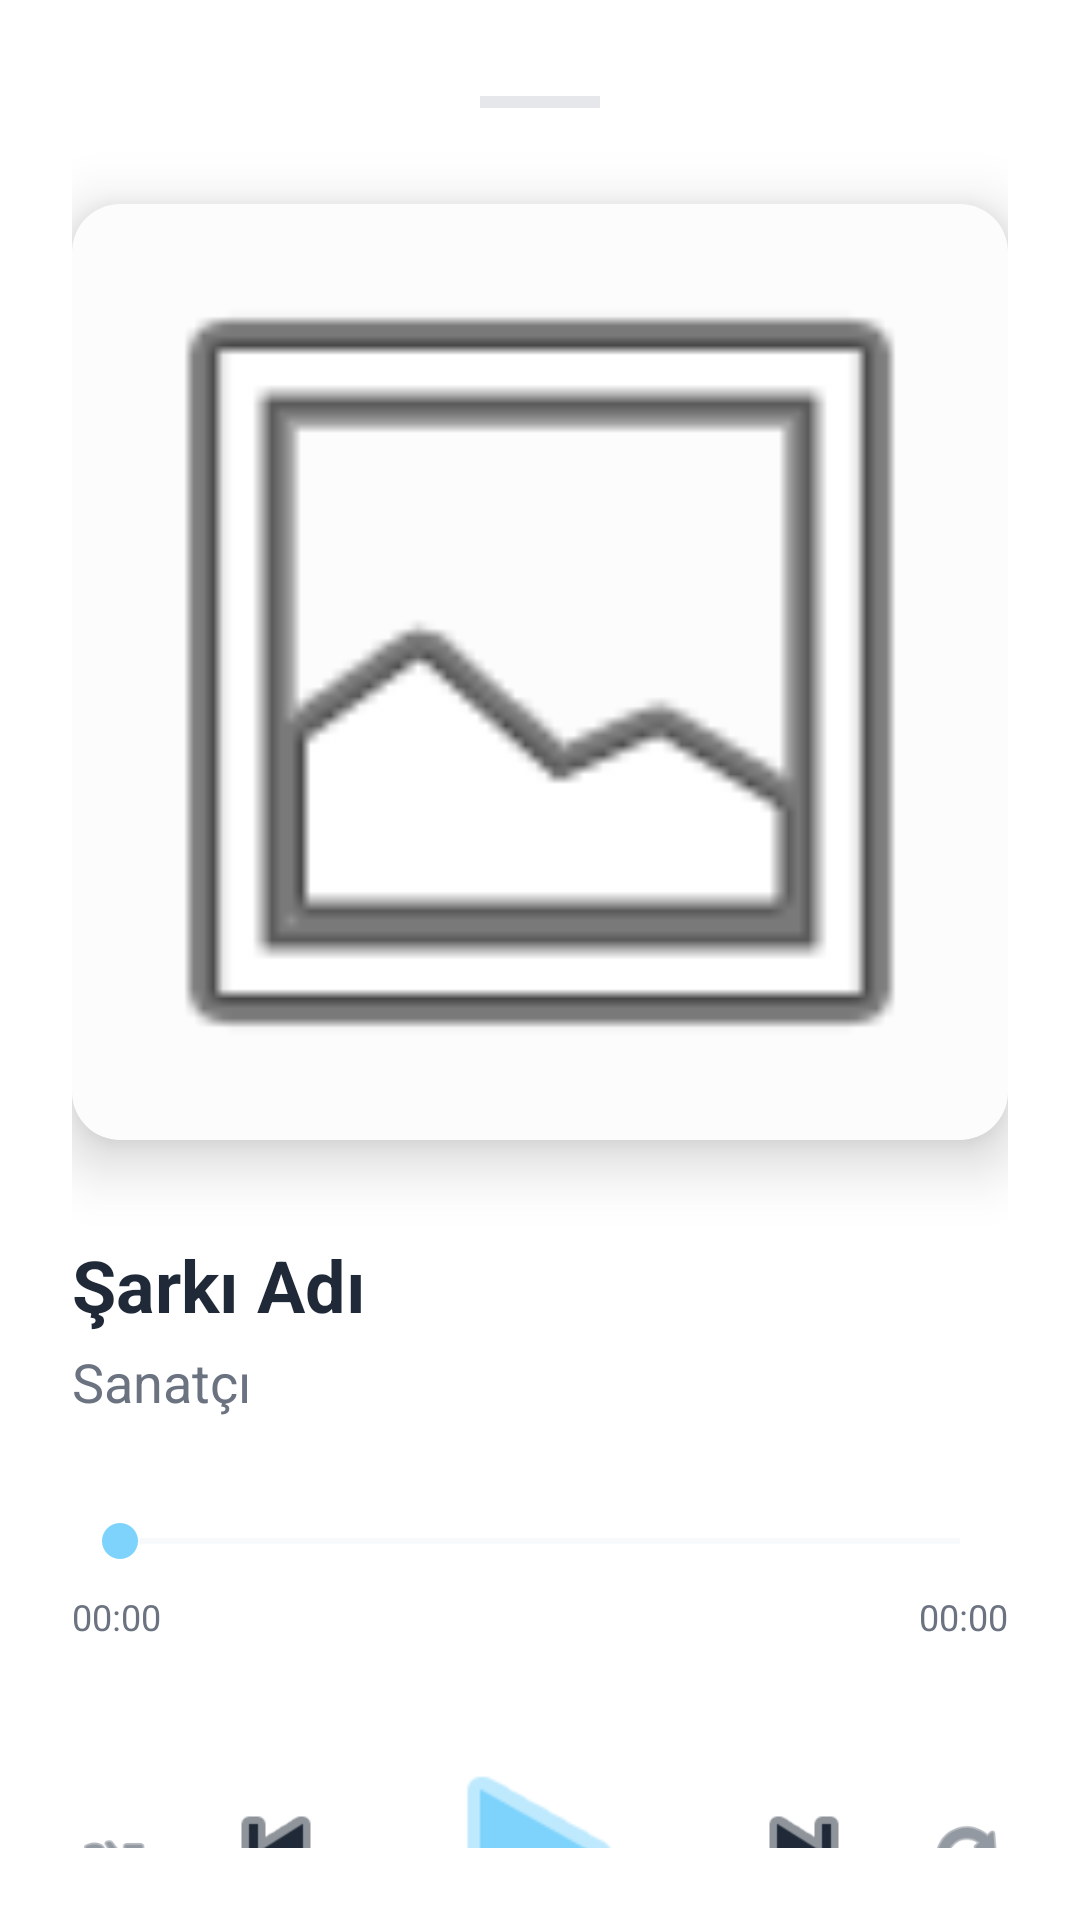

Layout XML and referenced resources for this Android screen:
<!-- AndroidManifest.xml: application theme Theme.Rhythmic -->
<!-- res/layout/dialog_full_player.xml -->
<?xml version="1.0" encoding="utf-8"?>
<androidx.constraintlayout.widget.ConstraintLayout xmlns:android="http://schemas.android.com/apk/res/android"
    xmlns:app="http://schemas.android.com/apk/res-auto"
    android:layout_width="match_parent"
    android:layout_height="match_parent"
    android:background="?attr/colorSurface"
    android:padding="24dp">

    <View
        android:id="@+id/dragHandle"
        android:layout_width="40dp"
        android:layout_height="4dp"
        android:background="?attr/colorOutline"
        android:layout_marginTop="8dp"
        app:layout_constraintTop_toTopOf="parent"
        app:layout_constraintStart_toStartOf="parent"
        app:layout_constraintEnd_toEndOf="parent" />

    <androidx.cardview.widget.CardView
        android:id="@+id/cardCover"
        android:layout_width="0dp"
        android:layout_height="0dp"
        android:layout_marginTop="32dp"
        app:cardCornerRadius="16dp"
        app:cardElevation="12dp"
        app:cardBackgroundColor="?android:attr/windowBackground"
        app:layout_constraintDimensionRatio="1:1"
        app:layout_constraintTop_toBottomOf="@id/dragHandle"
        app:layout_constraintStart_toStartOf="parent"
        app:layout_constraintEnd_toEndOf="parent">

        <ImageView
            android:id="@+id/imgFullKapakBlur"
            android:layout_width="match_parent"
            android:layout_height="match_parent"
            android:scaleType="centerCrop"
            android:src="@android:drawable/ic_menu_gallery" />

        <View
            android:layout_width="match_parent"
            android:layout_height="match_parent"
            android:background="?attr/colorSurface"
            android:alpha="0.5" />

        <ImageView
            android:id="@+id/imgFullKapak"
            android:layout_width="match_parent"
            android:layout_height="match_parent"
            android:scaleType="fitCenter"
            android:src="@android:drawable/ic_menu_gallery" />

    </androidx.cardview.widget.CardView>

    <TextView
        android:id="@+id/tvFullBaslik"
        android:layout_width="0dp"
        android:layout_height="wrap_content"
        android:layout_marginTop="32dp"
        android:text="Şarkı Adı"
        android:textColor="?android:attr/textColorPrimary"
        android:textSize="24sp"
        android:textStyle="bold"
        android:maxLines="1"
        android:ellipsize="end"
        app:layout_constraintTop_toBottomOf="@id/cardCover"
        app:layout_constraintStart_toStartOf="parent"
        app:layout_constraintEnd_toEndOf="parent" />

    <TextView
        android:id="@+id/tvFullSanatci"
        android:layout_width="0dp"
        android:layout_height="wrap_content"
        android:layout_marginTop="4dp"
        android:text="Sanatçı"
        android:textColor="?android:attr/textColorSecondary"
        android:textSize="18sp"
        android:maxLines="1"
        android:ellipsize="end"
        app:layout_constraintTop_toBottomOf="@+id/tvFullBaslik"
        app:layout_constraintStart_toStartOf="parent"
        app:layout_constraintEnd_toEndOf="parent" />

    <SeekBar
        android:id="@+id/fullSeekBar"
        android:layout_width="match_parent"
        android:layout_height="wrap_content"
        android:layout_marginTop="32dp"
        android:progressTint="?attr/colorSecondary"
        android:thumbTint="?attr/colorSecondary"
        android:progressBackgroundTint="?attr/colorOutline"
        app:layout_constraintTop_toBottomOf="@id/tvFullSanatci" />

    <TextView
        android:id="@+id/tvFullCurrentTime"
        android:layout_width="wrap_content"
        android:layout_height="wrap_content"
        android:layout_marginTop="8dp"
        android:text="00:00"
        android:textColor="?android:attr/textColorSecondary"
        android:textSize="12sp"
        app:layout_constraintTop_toBottomOf="@id/fullSeekBar"
        app:layout_constraintStart_toStartOf="@id/fullSeekBar" />

    <TextView
        android:id="@+id/tvFullTotalTime"
        android:layout_width="wrap_content"
        android:layout_height="wrap_content"
        android:layout_marginTop="8dp"
        android:text="00:00"
        android:textColor="?android:attr/textColorSecondary"
        android:textSize="12sp"
        app:layout_constraintTop_toBottomOf="@id/fullSeekBar"
        app:layout_constraintEnd_toEndOf="@id/fullSeekBar" />

    <LinearLayout
        android:layout_width="match_parent"
        android:layout_height="wrap_content"
        android:orientation="horizontal"
        android:gravity="center"
        android:layout_marginTop="32dp"
        app:layout_constraintTop_toBottomOf="@id/tvFullCurrentTime">

        <ImageView
            android:id="@+id/btnFullShuffle"
            android:layout_width="40dp"
            android:layout_height="40dp"
            android:padding="6dp"
            android:layout_margin="10dp"

            android:src="@android:drawable/ic_menu_sort_alphabetically"
            app:tint="?attr/colorControlNormal"
            android:background="?attr/selectableItemBackgroundBorderless"
            android:clickable="true"
            android:focusable="true"/>

        <ImageView
            android:id="@+id/btnFullPrev"
            android:layout_width="48dp"
            android:layout_height="48dp"
            android:src="@android:drawable/ic_media_previous"
            app:tint="?android:attr/textColorPrimary"
            android:background="?attr/selectableItemBackgroundBorderless"
            android:clickable="true"
            android:focusable="true"/>

        <ImageView
            android:id="@+id/btnFullPlay"
            android:layout_width="80dp"
            android:layout_height="80dp"
            android:layout_marginStart="24dp"
            android:layout_marginEnd="24dp"
            android:src="@android:drawable/ic_media_play"
            app:tint="?attr/colorSecondary"
            android:background="?attr/selectableItemBackgroundBorderless"
            android:clickable="true"
            android:focusable="true"/>

        <ImageView
            android:id="@+id/btnFullNext"
            android:layout_width="48dp"
            android:layout_height="48dp"
            android:src="@android:drawable/ic_media_next"
            app:tint="?android:attr/textColorPrimary"
            android:background="?attr/selectableItemBackgroundBorderless"
            android:clickable="true"
            android:focusable="true"/>

        <ImageView
            android:id="@+id/btnFullLoop"
            android:layout_width="40dp"
            android:layout_height="40dp"
            android:padding="6dp"
            android:layout_margin="10dp"
            android:src="@android:drawable/ic_menu_rotate"
            app:tint="?attr/colorControlNormal"
            android:background="?attr/selectableItemBackgroundBorderless"
            android:clickable="true"
            android:focusable="true"/>

    </LinearLayout>

</androidx.constraintlayout.widget.ConstraintLayout>
<!-- resources referenced by this layout -->
<resources>
  <style name="Theme.Rhythmic" parent="Theme.Rhythmic.Light" />
  <style name="Theme.Rhythmic.Light" parent="Theme.MaterialComponents.Light.NoActionBar">
          <item name="android:statusBarColor">@color/light_bg_main</item>
          <item name="android:windowLightStatusBar">true</item>
          <item name="android:navigationBarColor">@color/light_bg_main</item>
          <item name="android:windowLightNavigationBar" tools:targetApi="o_mr1">true</item>
  
          <item name="colorPrimary">@color/primary_bordo</item>
          <item name="colorPrimaryVariant">@color/primary_bordo_dark</item>
          <item name="colorOnPrimary">@color/light_bg_surface</item>
  
          <item name="colorSecondary">@color/accent_baby_blue</item>
          <item name="colorSecondaryVariant">@color/accent_blue_dark</item>
          <item name="colorOnSecondary">@color/light_text_primary</item>
  
          <item name="android:windowBackground">@color/light_bg_main</item>
          <item name="android:colorBackground">@color/light_bg_main</item>
          <item name="colorSurface">@color/light_bg_surface</item>
          <item name="colorOnSurface">@color/light_text_primary</item>
  
          <item name="android:textColorPrimary">@color/light_text_primary</item>
          <item name="android:textColorSecondary">@color/light_text_secondary</item>
          <item name="android:textColorHint">@color/light_text_secondary</item>
  
          <item name="colorOutline">@color/outline_light</item>
          <item name="colorError">@color/status_yellow</item>
          <item name="colorControlHighlight">@color/outline_light</item>
          <item name="colorControlNormal">@color/icon_tint_light</item>
      </style>
  <color name="light_bg_main">#FAFAFA</color>
  <color name="primary_bordo">#831843</color>
  <color name="primary_bordo_dark">#4C0519</color>
  <color name="light_bg_surface">#FFFFFF</color>
  <color name="accent_baby_blue">#7DD3FC</color>
  <color name="accent_blue_dark">#38BDF8</color>
  <color name="light_text_primary">#1F2937</color>
  <color name="light_text_secondary">#6B7280</color>
  <color name="outline_light">#E5E7EB</color>
  <color name="status_yellow">#FBBF24</color>
  <color name="icon_tint_light">#4B5563</color>
</resources>
